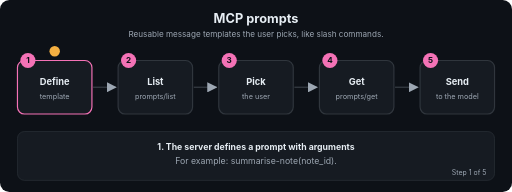
t = 0.00 s
t = 1.69 s: frame unchanged from t = 0.00 s, image omitted
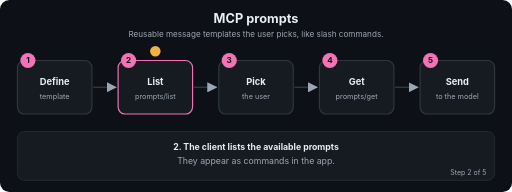
t = 3.24 s
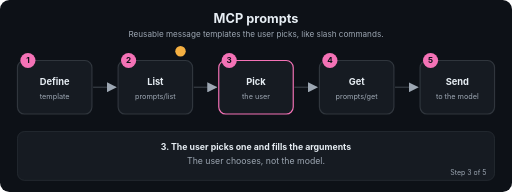
t = 5.01 s
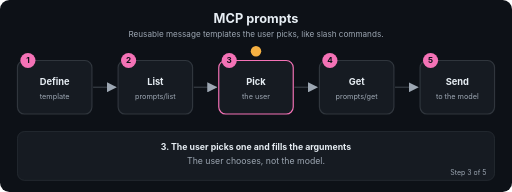
t = 6.71 s
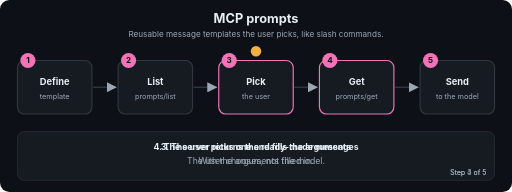
t = 7.20 s

The animated SVG that drew these frames (rendered in a browser with its animation timeline set to each time). Animation: 22 SMIL elements (animate=22); frames cover the first 7.20 s, repeats indefinitely.

<svg xmlns="http://www.w3.org/2000/svg" viewBox="0 0 880 330" width="880" height="330" role="img" aria-labelledby="t d" font-family="-apple-system,Segoe UI,Helvetica,Arial,sans-serif">
<title id="t">MCP prompts</title>
<desc id="d">Reusable message templates the user picks, like slash commands.</desc>
<defs><marker id="ah" viewBox="0 0 10 10" refX="9" refY="5" markerWidth="7" markerHeight="7" orient="auto"><path d="M0,0 L10,5 L0,10 z" fill="#9DA7B3"/></marker></defs>
<rect width="880" height="330" rx="16" fill="#0D1117"/>
<text x="440.0" y="40" font-size="22" fill="#E6EDF3" font-weight="700" text-anchor="middle">MCP prompts</text>
<text x="440.0" y="64" font-size="14" fill="#9DA7B3" font-weight="400" text-anchor="middle">Reusable message templates the user picks, like slash commands.</text>
<line x1="160" y1="150" x2="199" y2="150" stroke="#30363D" stroke-width="2.5" marker-end="url(#ah)"/>
<line x1="333" y1="150" x2="372" y2="150" stroke="#30363D" stroke-width="2.5" marker-end="url(#ah)"/>
<line x1="506" y1="150" x2="545" y2="150" stroke="#30363D" stroke-width="2.5" marker-end="url(#ah)"/>
<line x1="679" y1="150" x2="718" y2="150" stroke="#30363D" stroke-width="2.5" marker-end="url(#ah)"/>
<rect x="30" y="104" width="128" height="92" rx="12" fill="#161B22" stroke="#30363D" stroke-width="2"><animate attributeName="stroke" dur="12.0s" repeatCount="indefinite" keyTimes="0;0.2;0.212;1" values="#F472B6;#F472B6;#30363D;#30363D"/></rect>
<circle cx="48" cy="104" r="13" fill="#F472B6"/><text x="48" y="109" font-size="14" fill="#0D1117" font-weight="700" text-anchor="middle">1</text>
<text x="94" y="146" font-size="16" fill="#E6EDF3" font-weight="700" text-anchor="middle">Define</text>
<text x="94" y="170" font-size="12.5" fill="#9DA7B3" font-weight="400" text-anchor="middle">template</text>
<rect x="203" y="104" width="128" height="92" rx="12" fill="#161B22" stroke="#30363D" stroke-width="2"><animate attributeName="stroke" dur="12.0s" repeatCount="indefinite" keyTimes="0;0.188;0.2;0.4;0.412;1" values="#30363D;#30363D;#F472B6;#F472B6;#30363D;#30363D"/></rect>
<circle cx="221" cy="104" r="13" fill="#F472B6"/><text x="221" y="109" font-size="14" fill="#0D1117" font-weight="700" text-anchor="middle">2</text>
<text x="267" y="146" font-size="16" fill="#E6EDF3" font-weight="700" text-anchor="middle">List</text>
<text x="267" y="170" font-size="12.5" fill="#9DA7B3" font-weight="400" text-anchor="middle">prompts/list</text>
<rect x="376" y="104" width="128" height="92" rx="12" fill="#161B22" stroke="#30363D" stroke-width="2"><animate attributeName="stroke" dur="12.0s" repeatCount="indefinite" keyTimes="0;0.388;0.4;0.6;0.612;1" values="#30363D;#30363D;#F472B6;#F472B6;#30363D;#30363D"/></rect>
<circle cx="394" cy="104" r="13" fill="#F472B6"/><text x="394" y="109" font-size="14" fill="#0D1117" font-weight="700" text-anchor="middle">3</text>
<text x="440" y="146" font-size="16" fill="#E6EDF3" font-weight="700" text-anchor="middle">Pick</text>
<text x="440" y="170" font-size="12.5" fill="#9DA7B3" font-weight="400" text-anchor="middle">the user</text>
<rect x="549" y="104" width="128" height="92" rx="12" fill="#161B22" stroke="#30363D" stroke-width="2"><animate attributeName="stroke" dur="12.0s" repeatCount="indefinite" keyTimes="0;0.588;0.6;0.8;0.812;1" values="#30363D;#30363D;#F472B6;#F472B6;#30363D;#30363D"/></rect>
<circle cx="567" cy="104" r="13" fill="#F472B6"/><text x="567" y="109" font-size="14" fill="#0D1117" font-weight="700" text-anchor="middle">4</text>
<text x="613" y="146" font-size="16" fill="#E6EDF3" font-weight="700" text-anchor="middle">Get</text>
<text x="613" y="170" font-size="12.5" fill="#9DA7B3" font-weight="400" text-anchor="middle">prompts/get</text>
<rect x="722" y="104" width="128" height="92" rx="12" fill="#161B22" stroke="#30363D" stroke-width="2"><animate attributeName="stroke" dur="12.0s" repeatCount="indefinite" keyTimes="0;0.788;0.8;1.0" values="#30363D;#30363D;#F472B6;#F472B6"/></rect>
<circle cx="740" cy="104" r="13" fill="#F472B6"/><text x="740" y="109" font-size="14" fill="#0D1117" font-weight="700" text-anchor="middle">5</text>
<text x="786" y="146" font-size="16" fill="#E6EDF3" font-weight="700" text-anchor="middle">Send</text>
<text x="786" y="170" font-size="12.5" fill="#9DA7B3" font-weight="400" text-anchor="middle">to the model</text>
<circle r="9" fill="#F5B042" cx="94" cy="88"><animate attributeName="cx" dur="12.0s" repeatCount="indefinite" keyTimes="0.0;0.01;0.2;0.27;0.4;0.47;0.6;0.67;0.8;0.87;1.0" values="94;94;94;267;267;440;440;613;613;786;786"/><animate attributeName="cy" dur="12.0s" repeatCount="indefinite" keyTimes="0.0;0.01;0.2;0.27;0.4;0.47;0.6;0.67;0.8;0.87;1.0" values="88;88;88;88;88;88;88;88;88;88;88"/></circle>
<rect x="30" y="226" width="820" height="84" rx="12" fill="#161B22" stroke="#30363D"/>
<text x="440.0" y="258" font-size="15" fill="#E6EDF3" font-weight="700" text-anchor="middle" opacity="0">1. The server defines a prompt with arguments<animate attributeName="opacity" dur="12.0s" repeatCount="indefinite" keyTimes="0;0.2;0.212;1" values="1;1;0;0"/></text>
<text x="440.0" y="282" font-size="15" fill="#9DA7B3" font-weight="400" text-anchor="middle" opacity="0">For example: summarise-note(note_id).<animate attributeName="opacity" dur="12.0s" repeatCount="indefinite" keyTimes="0;0.2;0.212;1" values="1;1;0;0"/></text>
<text x="836" y="300" font-size="12" fill="#9DA7B3" text-anchor="end" opacity="0">Step 1 of 5<animate attributeName="opacity" dur="12.0s" repeatCount="indefinite" keyTimes="0;0.2;0.212;1" values="1;1;0;0"/></text>
<text x="440.0" y="258" font-size="15" fill="#E6EDF3" font-weight="700" text-anchor="middle" opacity="0">2. The client lists the available prompts<animate attributeName="opacity" dur="12.0s" repeatCount="indefinite" keyTimes="0;0.188;0.2;0.4;0.412;1" values="0;0;1;1;0;0"/></text>
<text x="440.0" y="282" font-size="15" fill="#9DA7B3" font-weight="400" text-anchor="middle" opacity="0">They appear as commands in the app.<animate attributeName="opacity" dur="12.0s" repeatCount="indefinite" keyTimes="0;0.188;0.2;0.4;0.412;1" values="0;0;1;1;0;0"/></text>
<text x="836" y="300" font-size="12" fill="#9DA7B3" text-anchor="end" opacity="0">Step 2 of 5<animate attributeName="opacity" dur="12.0s" repeatCount="indefinite" keyTimes="0;0.188;0.2;0.4;0.412;1" values="0;0;1;1;0;0"/></text>
<text x="440.0" y="258" font-size="15" fill="#E6EDF3" font-weight="700" text-anchor="middle" opacity="0">3. The user picks one and fills the arguments<animate attributeName="opacity" dur="12.0s" repeatCount="indefinite" keyTimes="0;0.388;0.4;0.6;0.612;1" values="0;0;1;1;0;0"/></text>
<text x="440.0" y="282" font-size="15" fill="#9DA7B3" font-weight="400" text-anchor="middle" opacity="0">The user chooses, not the model.<animate attributeName="opacity" dur="12.0s" repeatCount="indefinite" keyTimes="0;0.388;0.4;0.6;0.612;1" values="0;0;1;1;0;0"/></text>
<text x="836" y="300" font-size="12" fill="#9DA7B3" text-anchor="end" opacity="0">Step 3 of 5<animate attributeName="opacity" dur="12.0s" repeatCount="indefinite" keyTimes="0;0.388;0.4;0.6;0.612;1" values="0;0;1;1;0;0"/></text>
<text x="440.0" y="258" font-size="15" fill="#E6EDF3" font-weight="700" text-anchor="middle" opacity="0">4. The server returns the ready-made messages<animate attributeName="opacity" dur="12.0s" repeatCount="indefinite" keyTimes="0;0.588;0.6;0.8;0.812;1" values="0;0;1;1;0;0"/></text>
<text x="440.0" y="282" font-size="15" fill="#9DA7B3" font-weight="400" text-anchor="middle" opacity="0">With the arguments filled in.<animate attributeName="opacity" dur="12.0s" repeatCount="indefinite" keyTimes="0;0.588;0.6;0.8;0.812;1" values="0;0;1;1;0;0"/></text>
<text x="836" y="300" font-size="12" fill="#9DA7B3" text-anchor="end" opacity="0">Step 4 of 5<animate attributeName="opacity" dur="12.0s" repeatCount="indefinite" keyTimes="0;0.588;0.6;0.8;0.812;1" values="0;0;1;1;0;0"/></text>
<text x="440.0" y="258" font-size="15" fill="#E6EDF3" font-weight="700" text-anchor="middle" opacity="0">5. The host sends them to the model<animate attributeName="opacity" dur="12.0s" repeatCount="indefinite" keyTimes="0;0.788;0.8;1.0" values="0;0;1;1"/></text>
<text x="440.0" y="282" font-size="15" fill="#9DA7B3" font-weight="400" text-anchor="middle" opacity="0">A repeatable workflow in one click.<animate attributeName="opacity" dur="12.0s" repeatCount="indefinite" keyTimes="0;0.788;0.8;1.0" values="0;0;1;1"/></text>
<text x="836" y="300" font-size="12" fill="#9DA7B3" text-anchor="end" opacity="0">Step 5 of 5<animate attributeName="opacity" dur="12.0s" repeatCount="indefinite" keyTimes="0;0.788;0.8;1.0" values="0;0;1;1"/></text>
</svg>
